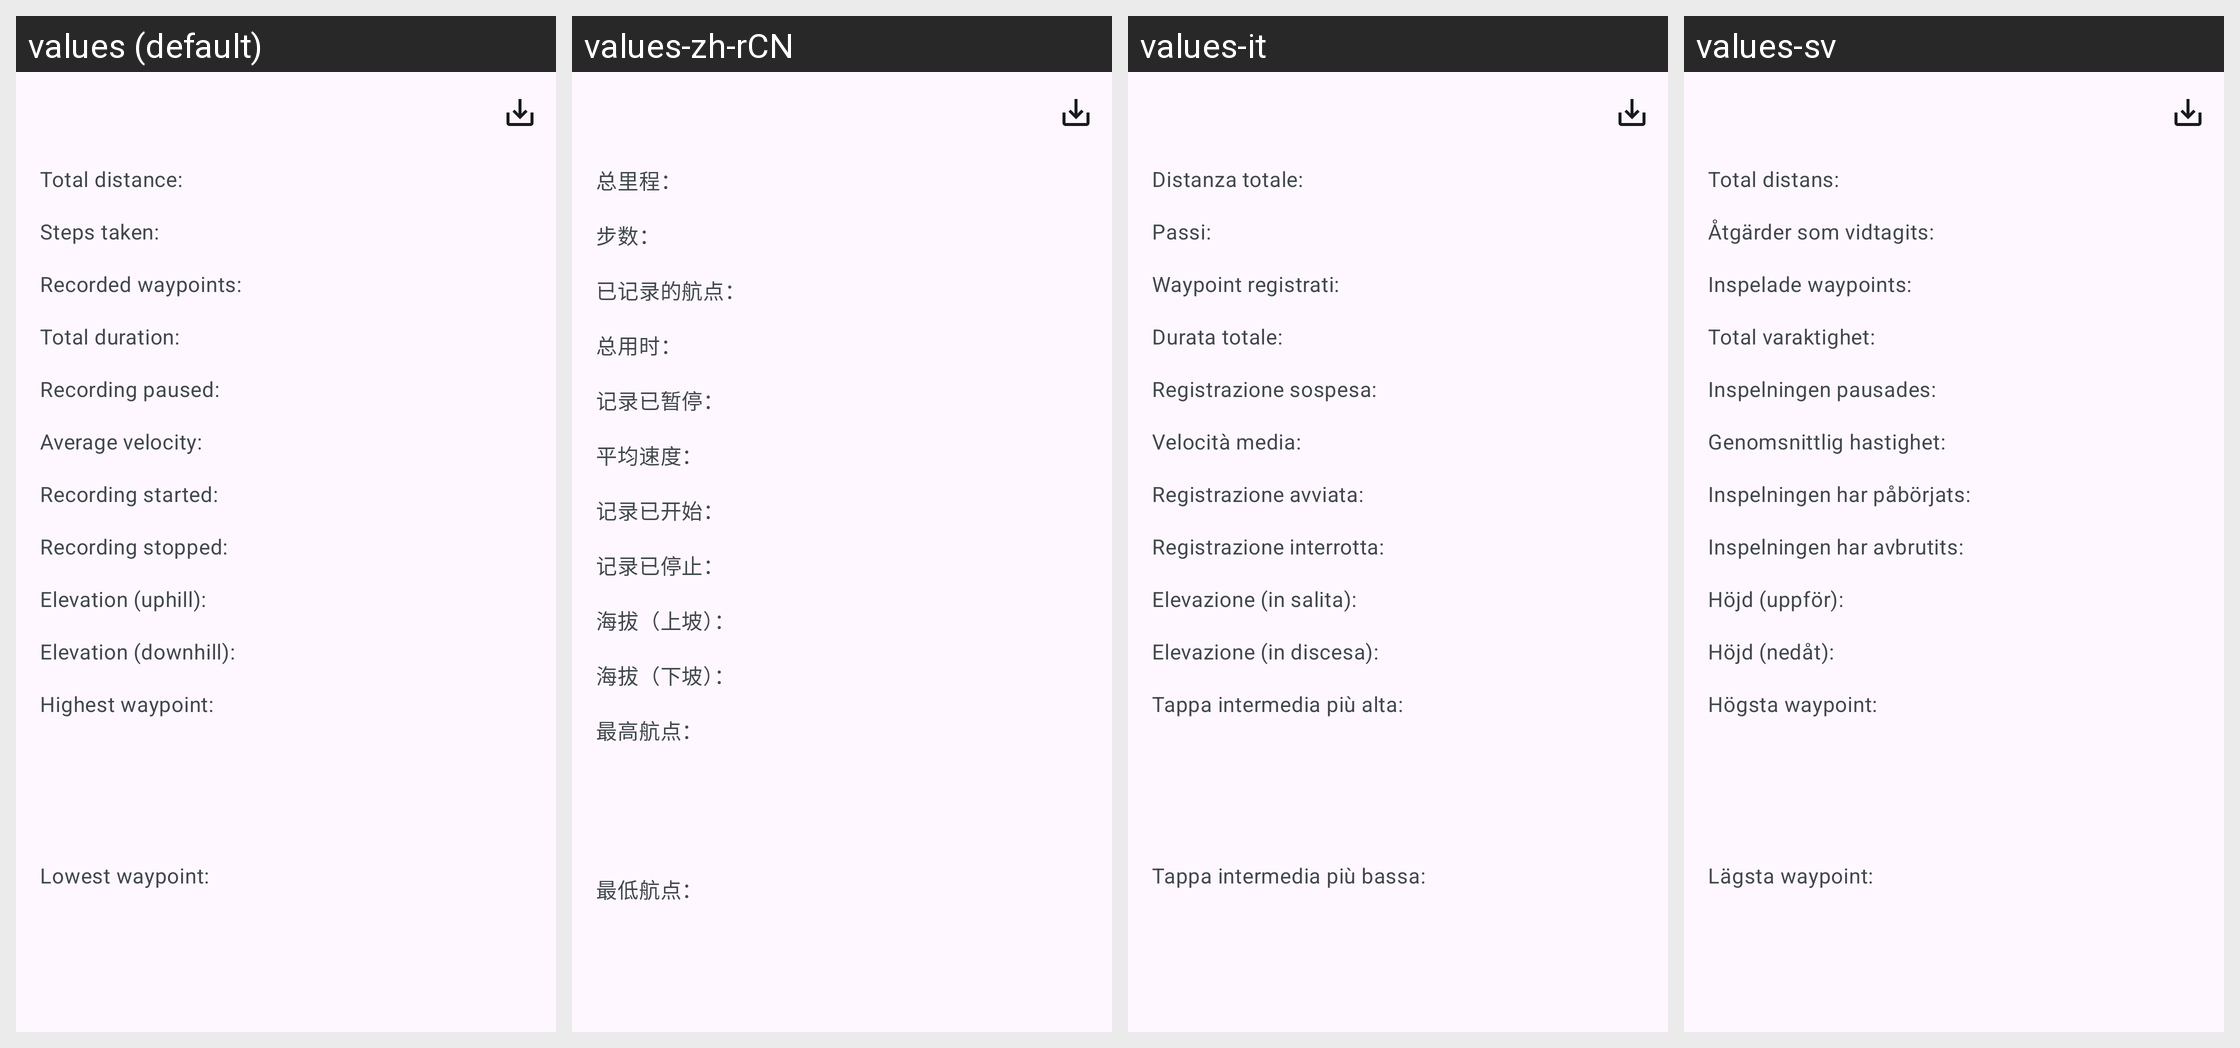

Locale-by-locale string values for the Android screen shown in this grid:
Android screen res/layout/track_statistics.xml rendered under 4 locales, left to right: values (default), values-zh-rCN, values-it, values-sv. Device: Nexus 5 (rendered at 1080×1920; each locale shown at half size, 540×960, under a caption strip naming it); theme AppTheme.
Other locales in the repository, not shown: values-da, values-de, values-el, values-es, values-fr, values-hr, values-id, values-ja, values-nb-rNO, values-nl, values-pl, values-pt-rBR, values-ru, values-tr.
Strings drawn on this screen, with the default value and each locale's value (text and hints the layout hard-codes, and strings that could not be matched under every locale, appear in the picture but are not listed):

statistics_sheet_p_distance
  values: Total distance:
  values-zh-rCN: 总里程：
  values-it: Distanza totale:
  values-sv: Total distans:

statistics_sheet_p_steps
  values: Steps taken:
  values-zh-rCN: 步数：
  values-it: Passi:
  values-sv: Åtgärder som vidtagits:

statistics_sheet_p_waypoints
  values: Recorded waypoints:
  values-zh-rCN: 已记录的航点：
  values-it: Waypoint registrati:
  values-sv: Inspelade waypoints:

statistics_sheet_p_duration
  values: Total duration:
  values-zh-rCN: 总用时：
  values-it: Durata totale:
  values-sv: Total varaktighet:

statistics_sheet_p_recording_paused
  values: Recording paused:
  values-zh-rCN: 记录已暂停：
  values-it: Registrazione sospesa:
  values-sv: Inspelningen pausades:

statistics_sheet_p_velocity
  values: Average velocity:
  values-zh-rCN: 平均速度：
  values-it: Velocità media:
  values-sv: Genomsnittlig hastighet:

statistics_sheet_p_recording_start
  values: Recording started:
  values-zh-rCN: 记录已开始：
  values-it: Registrazione avviata:
  values-sv: Inspelningen har påbörjats:

statistics_sheet_p_recording_stop
  values: Recording stopped:
  values-zh-rCN: 记录已停止：
  values-it: Registrazione interrotta:
  values-sv: Inspelningen har avbrutits:

statistics_sheet_p_positive_elevation
  values: Elevation (uphill):
  values-zh-rCN: 海拔（上坡）：
  values-it: Elevazione (in salita):
  values-sv: Höjd (uppför):

statistics_sheet_p_negative_elevation
  values: Elevation (downhill):
  values-zh-rCN: 海拔（下坡）：
  values-it: Elevazione (in discesa):
  values-sv: Höjd (nedåt):

statistics_sheet_p_max_altitude
  values: Highest waypoint:
  values-zh-rCN: 最高航点：
  values-it: Tappa intermedia più alta:
  values-sv: Högsta waypoint:

statistics_sheet_p_min_altitude
  values: Lowest waypoint:
  values-zh-rCN: 最低航点：
  values-it: Tappa intermedia più bassa:
  values-sv: Lägsta waypoint:
